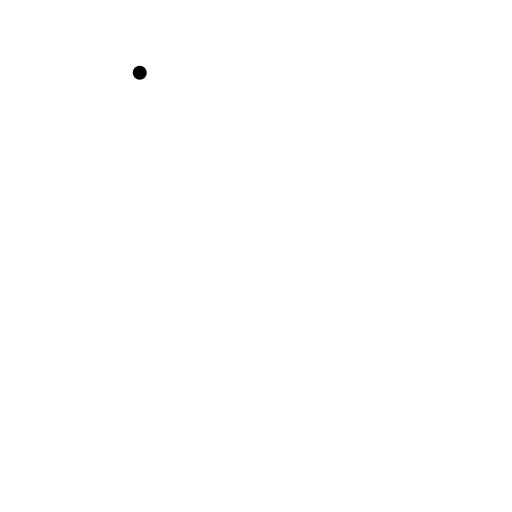
t = 0.00 s
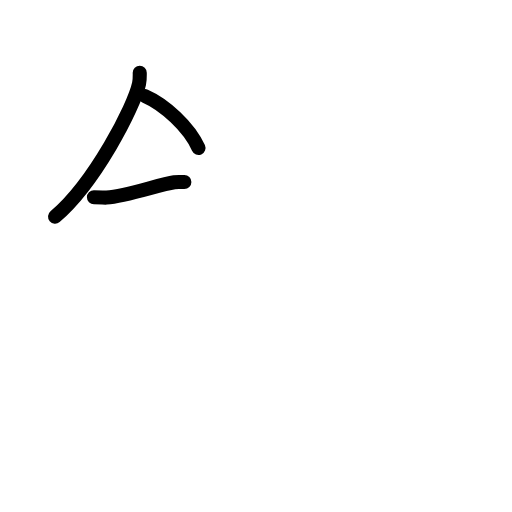
t = 2.80 s
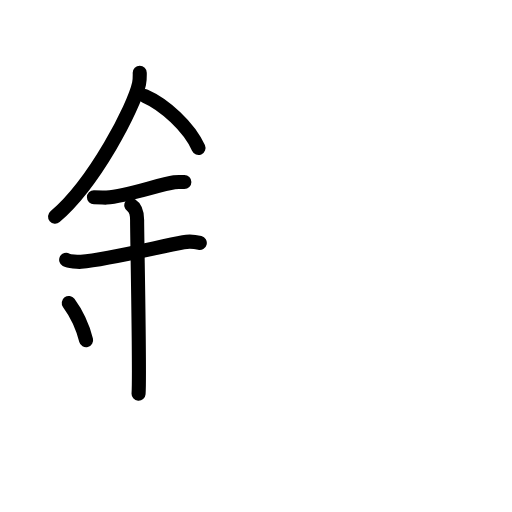
t = 5.60 s
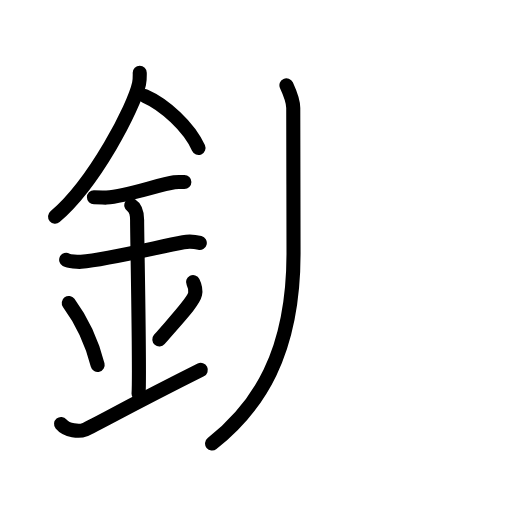
t = 8.40 s
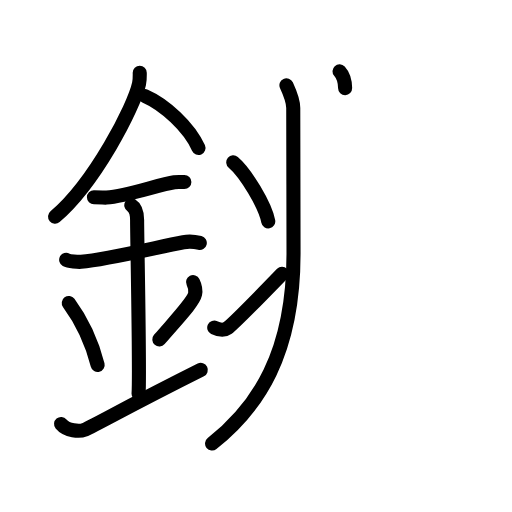
t = 11.20 s
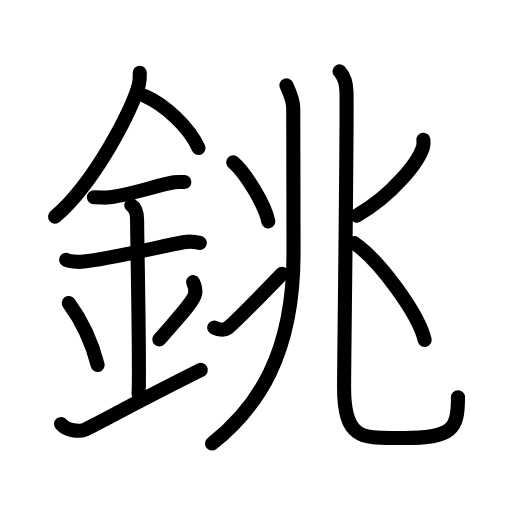
t = 14.00 s

The animated SVG that drew these frames (rendered in a browser with its animation timeline set to each time). Animation: 42 SMIL elements (animate=42); one cycle of 14.00 s.

<?xml version="1.0" encoding="UTF-8"?>
<!--
AniKanjiVG is licensed by CC-BY-SA Paul C. Sommerhoff (https://bitbucket.org/sommerhoff/anikanjivg).
AniKanjiVG uses KanjiVG which is licensed by CC-BY-SA Ulrich Apel (http://kanjivg.tagaini.net).
See also http://creativecommons.org/licenses/by-sa/3.0/
-->
<svg xmlns:kvg='http://kanjivg.tagaini.net' xmlns='http://www.w3.org/2000/svg' width='109' height='109' viewBox='0 0 109 109' style='fill:none;stroke:#000000;stroke-width:3;stroke-linecap:round;stroke-linejoin:round;' id="kvg:kanji_0929a"><g id="kvg:0929a" kvg:element="銚"><g id="kvg:0929a-g1" kvg:element="金" kvg:position="left" kvg:radical="general"><path id="kvg:0929a-s1" kvg:type="㇒" d="M29.75,15.49c0,0.78,0.05,1.4-0.15,2.33c-1.04,4.87-9.42,21.1-17.88,28.3"><animate attributeName="d" begin="0.0s" dur="0.5s" from="M29.75,15.49C29.75,15.49,29.75,15.49,29.75,15.49" to="M29.75,15.49c0,0.78,0.05,1.4-0.15,2.33" />
<animate attributeName="d" begin="0.5s" dur="0.5s" from="M29.75,15.49c0,0.78,0.05,1.4-0.15,2.33c0,0,0,0,0,0,0" to="M29.75,15.49c0,0.78,0.05,1.4-0.15,2.33c-1.04,4.87-9.42,21.1-17.88,28.3" />
</path>
<path id="kvg:0929a-s2" kvg:type="㇔/㇏" d="M30.89,20.46C35,22.25,40.25,27,42.25,31.5"><animate attributeName="d" begin="1.0s" dur="1.0s" from="M30.89,20.46C30.89,20.46,30.89,20.46,30.89,20.46" to="M30.89,20.46C35,22.25,40.25,27,42.25,31.5" />
<animate attributeName="d" begin="0s" dur="1.0s" from="M-100,-100" to="M-100,-100" />
</path>
<path id="kvg:0929a-s3" kvg:type="㇐" d="M20,42c1.5,0,2.18,0.09,2.67,0.06C27,41.74,34,39.25,37.1,38.8c0.73-0.11,0.9-0.05,2.15-0.05"><animate attributeName="d" begin="2.0s" dur="0.3333333333333333s" from="M20,42C20,42,20,42,20,42" to="M20,42c1.5,0,2.18,0.09,2.67,0.06" />
<animate attributeName="d" begin="2.3333333333333335s" dur="0.3333333333333333s" from="M20,42c1.5,0,2.18,0.09,2.67,0.06c0,0,0,0,0,0,0" to="M20,42c1.5,0,2.18,0.09,2.67,0.06C27,41.74,34,39.25,37.1,38.8" />
<animate attributeName="d" begin="2.6666666666666665s" dur="0.3333333333333333s" from="M20,42c1.5,0,2.18,0.09,2.67,0.06C27,41.74,34,39.25,37.1,38.8c0,0,0,0,0,0,0" to="M20,42c1.5,0,2.18,0.09,2.67,0.06C27,41.74,34,39.25,37.1,38.8c0.73-0.11,0.9-0.05,2.15-0.05" />
<animate attributeName="d" begin="0s" dur="2.0s" from="M-100,-100" to="M-100,-100" />
</path>
<path id="kvg:0929a-s4" kvg:type="㇐" d="M14.09,55.31c0.59,0.33,2.56,0.48,3.17,0.43c5.49-0.49,15.74-2.99,21.78-4.17c0.73-0.14,2.38-0.13,3.49,0.15"><animate attributeName="d" begin="3.0s" dur="0.3333333333333333s" from="M14.09,55.31C14.09,55.31,14.09,55.31,14.09,55.31" to="M14.09,55.31c0.59,0.33,2.56,0.48,3.17,0.43" />
<animate attributeName="d" begin="3.3333333333333335s" dur="0.3333333333333333s" from="M14.09,55.31c0.59,0.33,2.56,0.48,3.17,0.43c0,0,0,0,0,0,0" to="M14.09,55.31c0.59,0.33,2.56,0.48,3.17,0.43c5.49-0.49,15.74-2.99,21.78-4.17" />
<animate attributeName="d" begin="3.6666666666666665s" dur="0.3333333333333333s" from="M14.09,55.31c0.59,0.33,2.56,0.48,3.17,0.43c5.49-0.49,15.74-2.99,21.78-4.17c0,0,0,0,0,0,0" to="M14.09,55.31c0.59,0.33,2.56,0.48,3.17,0.43c5.49-0.49,15.74-2.99,21.78-4.17c0.73-0.14,2.38-0.13,3.49,0.15" />
<animate attributeName="d" begin="0s" dur="3.0s" from="M-100,-100" to="M-100,-100" />
</path>
<path id="kvg:0929a-s5" kvg:type="㇑a" d="M27.95,43.69c1.24,0.78,1.24,2.52,1.24,3.14c0,4.35,0.62,32.63,0.31,36.98"><animate attributeName="d" begin="4.0s" dur="0.5s" from="M27.95,43.69C27.95,43.69,27.95,43.69,27.95,43.69" to="M27.95,43.69c1.24,0.78,1.24,2.52,1.24,3.14" />
<animate attributeName="d" begin="4.5s" dur="0.5s" from="M27.95,43.69c1.24,0.78,1.24,2.52,1.24,3.14c0,0,0,0,0,0,0" to="M27.95,43.69c1.24,0.78,1.24,2.52,1.24,3.14c0,4.35,0.62,32.63,0.31,36.98" />
<animate attributeName="d" begin="0s" dur="4.0s" from="M-100,-100" to="M-100,-100" />
</path>
<path id="kvg:0929a-s6" kvg:type="㇔" d="M14.64,64.51c3.63,4.94,5.41,10.3,6.15,13.19"><animate attributeName="d" begin="5.0s" dur="1.0s" from="M14.64,64.51C14.64,64.51,14.64,64.51,14.64,64.51" to="M14.64,64.51c3.63,4.94,5.41,10.3,6.15,13.19" />
<animate attributeName="d" begin="0s" dur="5.0s" from="M-100,-100" to="M-100,-100" />
</path>
<path id="kvg:0929a-s7" kvg:type="㇒" d="M41.1,60.05c0.38,0.77,0.57,1.9,0.43,2.55c-0.38,1.67-3.37,4.75-7.61,9.67"><animate attributeName="d" begin="6.0s" dur="0.5s" from="M41.1,60.05C41.1,60.05,41.1,60.05,41.1,60.05" to="M41.1,60.05c0.38,0.77,0.57,1.9,0.43,2.55" />
<animate attributeName="d" begin="6.5s" dur="0.5s" from="M41.1,60.05c0.38,0.77,0.57,1.9,0.43,2.55c0,0,0,0,0,0,0" to="M41.1,60.05c0.38,0.77,0.57,1.9,0.43,2.55c-0.38,1.67-3.37,4.75-7.61,9.67" />
<animate attributeName="d" begin="0s" dur="6.0s" from="M-100,-100" to="M-100,-100" />
</path>
<path id="kvg:0929a-s8" kvg:type="㇀/㇐" d="M13,90.25c1.25,1.5,3.92,1.68,5,1.25C19.25,91,28.25,86,42.75,78.75"><animate attributeName="d" begin="7.0s" dur="0.5s" from="M13,90.25C13,90.25,13,90.25,13,90.25" to="M13,90.25c1.25,1.5,3.92,1.68,5,1.25" />
<animate attributeName="d" begin="7.5s" dur="0.5s" from="M13,90.25c1.25,1.5,3.92,1.68,5,1.25c0,0,0,0,0,0,0" to="M13,90.25c1.25,1.5,3.92,1.68,5,1.25C19.25,91,28.25,86,42.75,78.75" />
<animate attributeName="d" begin="0s" dur="7.0s" from="M-100,-100" to="M-100,-100" />
</path>
</g>
<g id="kvg:0929a-g2" kvg:element="兆" kvg:position="right"><g id="kvg:0929a-g3" kvg:element="儿" kvg:part="1" kvg:original="八" kvg:position="left"><g id="kvg:0929a-g4" kvg:element="丿"><path id="kvg:0929a-s9" kvg:type="㇒" d="M60.98,18.16c0.74,1.6,1.45,3.61,1.45,4.85c0,7.84,0.06,22.31,0.06,30.96c0,21.41-7.6,32.73-17.34,40.46"><animate attributeName="d" begin="8.0s" dur="0.3333333333333333s" from="M60.98,18.16C60.98,18.16,60.98,18.16,60.98,18.16" to="M60.98,18.16c0.74,1.6,1.45,3.61,1.45,4.85" />
<animate attributeName="d" begin="8.333333333333334s" dur="0.3333333333333333s" from="M60.98,18.16c0.74,1.6,1.45,3.61,1.45,4.85c0,0,0,0,0,0,0" to="M60.98,18.16c0.74,1.6,1.45,3.61,1.45,4.85c0,7.84,0.06,22.31,0.06,30.96" />
<animate attributeName="d" begin="8.666666666666666s" dur="0.3333333333333333s" from="M60.98,18.16c0.74,1.6,1.45,3.61,1.45,4.85c0,7.84,0.06,22.31,0.06,30.96c0,0,0,0,0,0,0" to="M60.98,18.16c0.74,1.6,1.45,3.61,1.45,4.85c0,7.84,0.06,22.31,0.06,30.96c0,21.41-7.6,32.73-17.34,40.46" />
<animate attributeName="d" begin="0s" dur="8.0s" from="M-100,-100" to="M-100,-100" />
</path>
</g>
<g id="kvg:0929a-g5" kvg:element="冫"><g id="kvg:0929a-g6" kvg:position="top"><path id="kvg:0929a-s10" kvg:type="㇔" d="M49.66,34.56c2.63,2.22,6.79,9.12,7.45,12.57"><animate attributeName="d" begin="9.0s" dur="1.0s" from="M49.66,34.56C49.66,34.56,49.66,34.56,49.66,34.56" to="M49.66,34.56c2.63,2.22,6.79,9.12,7.45,12.57" />
<animate attributeName="d" begin="0s" dur="9.0s" from="M-100,-100" to="M-100,-100" />
</path>
</g>
<g id="kvg:0929a-g7" kvg:position="bottom"><path id="kvg:0929a-s11" kvg:type="㇀" d="M45.61,69.74c1.03,0.5,2.06,0.67,2.84,0.1c1.08-0.78,6.8-6.59,11.61-11.56"><animate attributeName="d" begin="10.0s" dur="0.5s" from="M45.61,69.74C45.61,69.74,45.61,69.74,45.61,69.74" to="M45.61,69.74c1.03,0.5,2.06,0.67,2.84,0.1" />
<animate attributeName="d" begin="10.5s" dur="0.5s" from="M45.61,69.74c1.03,0.5,2.06,0.67,2.84,0.1c0,0,0,0,0,0,0" to="M45.61,69.74c1.03,0.5,2.06,0.67,2.84,0.1c1.08-0.78,6.8-6.59,11.61-11.56" />
<animate attributeName="d" begin="0s" dur="10.0s" from="M-100,-100" to="M-100,-100" />
</path>
</g>
</g>
</g>
<g id="kvg:0929a-g8" kvg:position="right"><g id="kvg:0929a-g9" kvg:element="儿" kvg:part="2" kvg:original="八"><path id="kvg:0929a-s12" kvg:type="㇟" d="M72.28,15.19c0.97,1.06,1.46,2.83,1.49,4.47c0.14,7.34-0.52,57.79-0.52,62.79c0,11.66,4.26,10.79,12.69,10.79c10.31,0,11.56-1.73,11.56-8.68"><animate attributeName="d" begin="11.0s" dur="0.25s" from="M72.28,15.19C72.28,15.19,72.28,15.19,72.28,15.19" to="M72.28,15.19c0.97,1.06,1.46,2.83,1.49,4.47" />
<animate attributeName="d" begin="11.25s" dur="0.25s" from="M72.28,15.19c0.97,1.06,1.46,2.83,1.49,4.47c0,0,0,0,0,0,0" to="M72.28,15.19c0.97,1.06,1.46,2.83,1.49,4.47c0.14,7.34-0.52,57.79-0.52,62.79" />
<animate attributeName="d" begin="11.5s" dur="0.25s" from="M72.28,15.19c0.97,1.06,1.46,2.83,1.49,4.47c0.14,7.34-0.52,57.79-0.52,62.79c0,0,0,0,0,0,0" to="M72.28,15.19c0.97,1.06,1.46,2.83,1.49,4.47c0.14,7.34-0.52,57.79-0.52,62.79c0,11.66,4.26,10.79,12.69,10.79" />
<animate attributeName="d" begin="11.75s" dur="0.25s" from="M72.28,15.19c0.97,1.06,1.46,2.83,1.49,4.47c0.14,7.34-0.52,57.79-0.52,62.79c0,11.66,4.26,10.79,12.69,10.79c0,0,0,0,0,0,0" to="M72.28,15.19c0.97,1.06,1.46,2.83,1.49,4.47c0.14,7.34-0.52,57.79-0.52,62.79c0,11.66,4.26,10.79,12.69,10.79c10.31,0,11.56-1.73,11.56-8.68" />
<animate attributeName="d" begin="0s" dur="11.0s" from="M-100,-100" to="M-100,-100" />
</path>
</g>
<path id="kvg:0929a-s13" kvg:type="㇒" d="M90.14,29.75c0.04,0.38,0.08,0.98-0.08,1.53c-0.97,3.22-6.52,10.29-14.12,14.62"><animate attributeName="d" begin="12.0s" dur="0.5s" from="M90.14,29.75C90.14,29.75,90.14,29.75,90.14,29.75" to="M90.14,29.75c0.04,0.38,0.08,0.98-0.08,1.53" />
<animate attributeName="d" begin="12.5s" dur="0.5s" from="M90.14,29.75c0.04,0.38,0.08,0.98-0.08,1.53c0,0,0,0,0,0,0" to="M90.14,29.75c0.04,0.38,0.08,0.98-0.08,1.53c-0.97,3.22-6.52,10.29-14.12,14.62" />
<animate attributeName="d" begin="0s" dur="12.0s" from="M-100,-100" to="M-100,-100" />
</path>
<path id="kvg:0929a-s14" kvg:type="㇔" d="M75.45,51.77c5.28,3.64,13.62,14.93,14.95,20.59"><animate attributeName="d" begin="13.0s" dur="1.0s" from="M75.45,51.77C75.45,51.77,75.45,51.77,75.45,51.77" to="M75.45,51.77c5.28,3.64,13.62,14.93,14.95,20.59" />
<animate attributeName="d" begin="0s" dur="13.0s" from="M-100,-100" to="M-100,-100" />
</path>
</g>
</g>
</g>
</svg>
